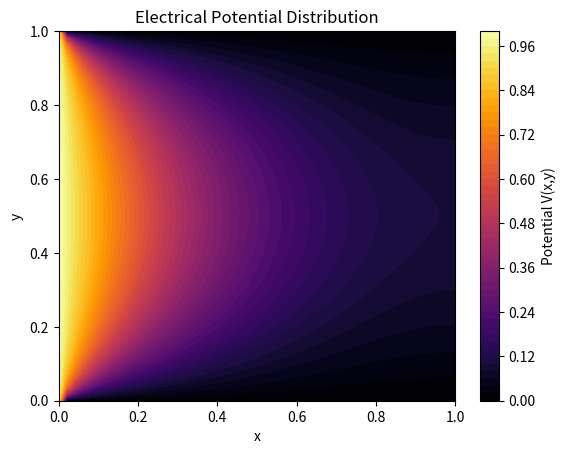
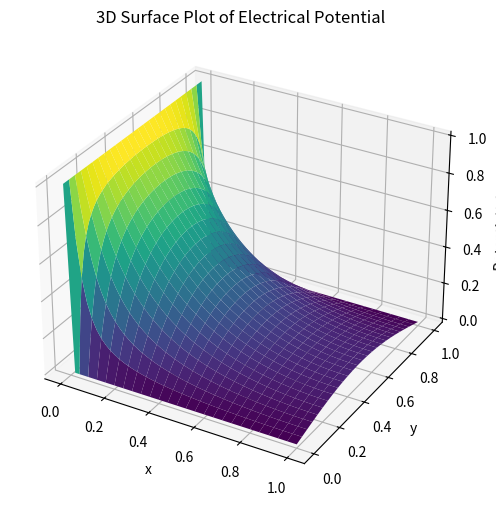

These figures' Python source, in order:
#!/usr/bin/env python3
# -*- coding: utf-8 -*-
"""
Created on Wed Apr  2 11:31:03 2025

Code to solve Laplace's equation for a conducting plate with a constant
potential on the left hand side (x=0) and zero potential at all other sides.

ChatGPT prompt: 
    - Write a python code to solve for the PDEs for electrical potential in the x-y plane for a conducting plate that goes from zero to infinity in the x-direction, has zero potential at y=0 and y=L, and has a positive potential at x=0.
    - Can you add a surface plot at the end?
    
The code uses a SOR (Successive Over-Relaxation method) to solve the equations.

[redacted]
"""

import numpy as np
import matplotlib.pyplot as plt

def solve_potential(L, Nx, Ny, V0, tol=1e-4, omega=1.5):
    dx = 1 / Nx  # Step in x-direction
    dy = L / Ny  # Step in y-direction
    
    V = np.zeros((Nx+1, Ny+1))  # Initialize potential grid
    V[0, :] = V0  # Boundary condition at x=0
    
    error = 1
    while error > tol:
        V_old = V.copy()
        for i in range(1, Nx):  # Skip x=0 boundary
            for j in range(1, Ny):  # Skip y=0 and y=L boundaries
                V[i, j] = (1 - omega) * V_old[i, j] + omega * 0.25 * (V[i+1, j] + V[i-1, j] + V[i, j+1] + V[i, j-1])
        
        V[-1, :] = V[-2, :]  # Ensure decay as x -> infinity
        
        error = np.max(np.abs(V - V_old))
    
    return V

# Define parameters
L = 1.0  # Plate height
Nx = 50  # Grid points in x-direction
Ny = 50  # Grid points in y-direction
V0 = 1.0  # Potential at x=0

V = solve_potential(L, Nx, Ny, V0)

# Plot the result
X, Y = np.meshgrid(np.linspace(0, 1, Nx+1), np.linspace(0, L, Ny+1))
plt.contourf(X, Y, V.T, levels=50, cmap='inferno')
plt.colorbar(label='Potential V(x,y)')
plt.xlabel('x')
plt.ylabel('y')
plt.title('Electrical Potential Distribution')
plt.show()

# Surface plot
fig = plt.figure(figsize=(8, 6))
ax = fig.add_subplot(111, projection='3d')
ax.plot_surface(X, Y, V.T, cmap='viridis')
ax.set_xlabel('x')
ax.set_ylabel('y')
ax.set_zlabel('Potential V(x,y)')
ax.set_title('3D Surface Plot of Electrical Potential')
plt.show()